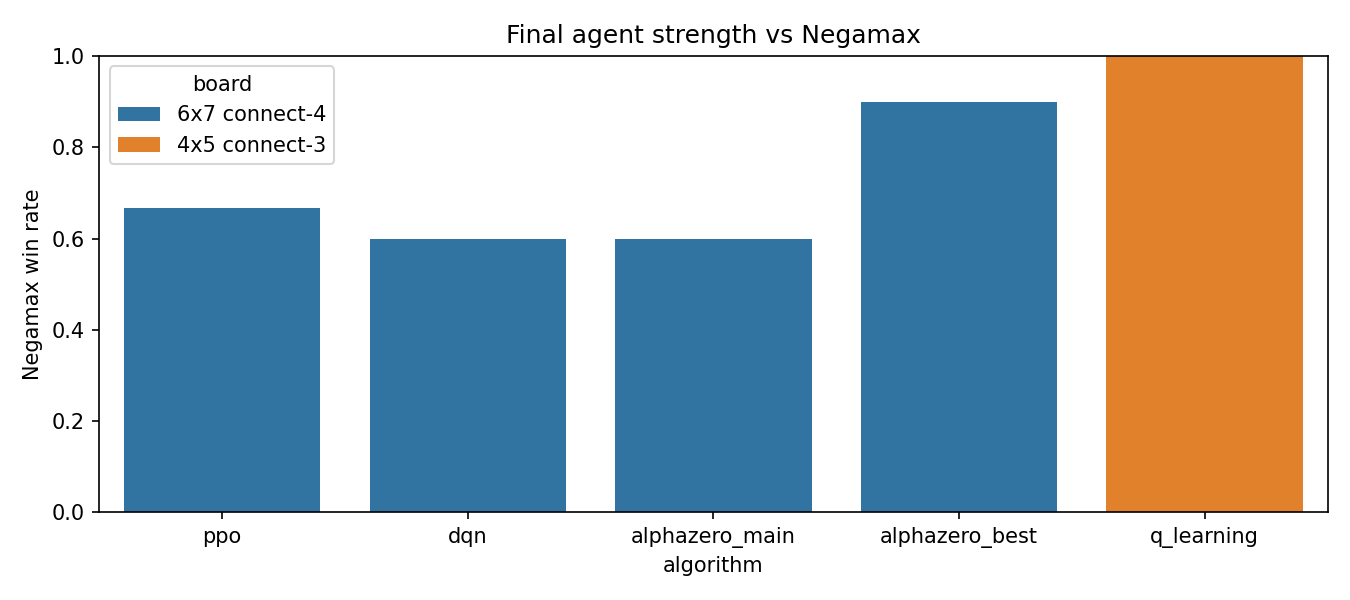

Source data for this figure (header and first rows):
algorithm, board, checkpoint, negamax_games, negamax_wins, negamax_losses, negamax_draws, negamax_win_rate, negamax_mean_reward
ppo, 6x7 connect-4, runs/ppo/checkpoints/ppo_900000.zip, 30, 20, 7, 3, 0.6667, 0.4333
dqn, 6x7 connect-4, runs/dqn/dqn.pt, 30, 18, 4, 8, 0.6, 0.4667
alphazero_main, 6x7 connect-4, runs/alphazero/checkpoints/alphazero_fin…, 30, 18, 4, 8, 0.6, 0.4667
alphazero_best, 6x7 connect-4, runs/alphazero_overnight/checkpoints/gen…, 30, 27, 2, 1, 0.9, 0.8333
q_learning, 4x5 connect-3, runs/q_learning/q_learning.pkl, 30, 30, 0, 0, 1.0, 1.0
